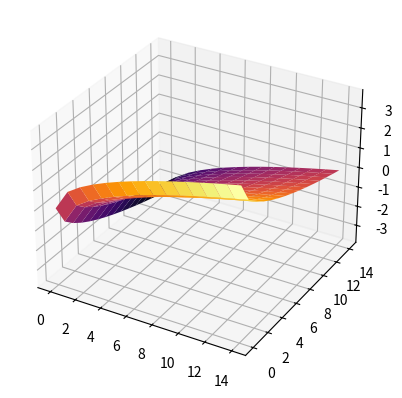

Reproduce this figure in Python.
import matplotlib.pyplot as plt
from mpl_toolkits.mplot3d import Axes3D
import numpy as np

x = np.arange(15)
y = np.arange(15)

fig = plt.figure()
ax = fig.add_subplot(1, 1, 1, projection='3d')

x, y = np.meshgrid(x, y)

z = np.sin(np.sqrt(x**2 + y**2))
z = np.sin(x) * np.sin(y)
z = np.sqrt(x) - np.sqrt(y)

ax.plot_surface(x, y, z, cmap='inferno')

plt.show()
